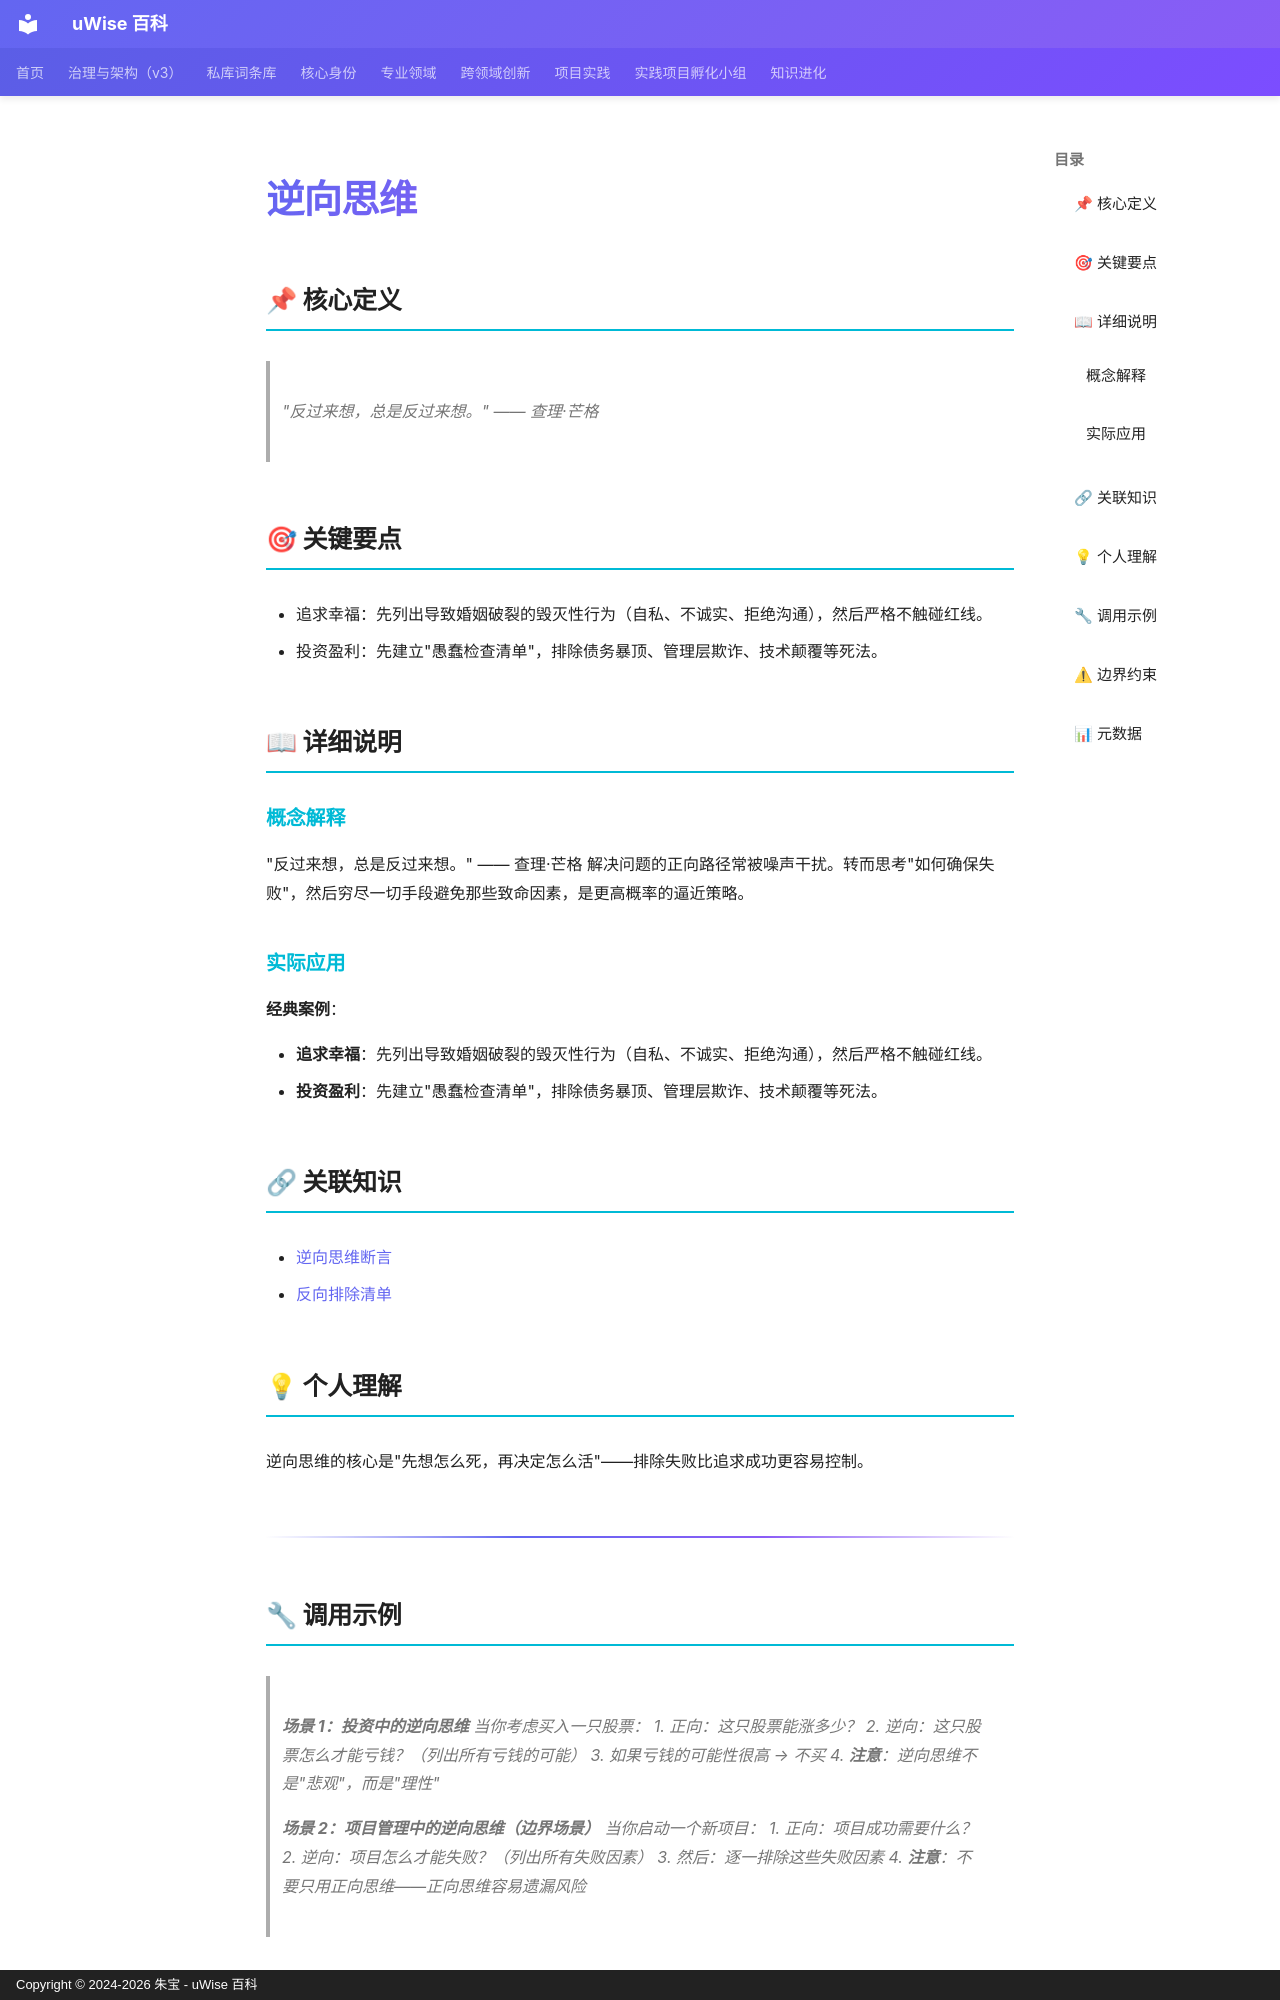

repository: zhubao315/uWise · page: vault-encyclopedia/md-4b0332a7/index.html · generator: mkdocs · copyright: Copyright © 2024-2026 朱宝 - uWise 百科

---
title: "逆向思维"
description: "\"反过来想，总是反过来想。\" —— 查理·芒格"
---

# 逆向思维

## 📌 核心定义

> "反过来想，总是反过来想。" —— 查理·芒格

## 🎯 关键要点

- 追求幸福：先列出导致婚姻破裂的毁灭性行为（自私、不诚实、拒绝沟通），然后严格不触碰红线。
- 投资盈利：先建立"愚蠢检查清单"，排除债务暴顶、管理层欺诈、技术颠覆等死法。

## 📖 详细说明

### 概念解释
"反过来想，总是反过来想。" —— 查理·芒格
解决问题的正向路径常被噪声干扰。转而思考"如何确保失败"，然后穷尽一切手段避免那些致命因素，是更高概率的逼近策略。


### 实际应用

**经典案例**：

- **追求幸福**：先列出导致婚姻破裂的毁灭性行为（自私、不诚实、拒绝沟通），然后严格不触碰红线。
- **投资盈利**：先建立"愚蠢检查清单"，排除债务暴顶、管理层欺诈、技术颠覆等死法。

## 🔗 关联知识

- [逆向思维断言](../md-f8dbc101/)
- [反向排除清单](../md-edc366d5/)

## 💡 个人理解

逆向思维的核心是"先想怎么死，再决定怎么活"——排除失败比追求成功更容易控制。

---

## 🔧 调用示例

> **场景 1：投资中的逆向思维**
> 当你考虑买入一只股票：
> 1. 正向：这只股票能涨多少？
> 2. 逆向：这只股票怎么才能亏钱？（列出所有亏钱的可能）
> 3. 如果亏钱的可能性很高 → 不买
> 4. **注意**：逆向思维不是"悲观"，而是"理性"

> **场景 2：项目管理中的逆向思维（边界场景）**
> 当你启动一个新项目：
> 1. 正向：项目成功需要什么？
> 2. 逆向：项目怎么才能失败？（列出所有失败因素）
> 3. 然后：逐一排除这些失败因素
> 4. **注意**：不要只用正向思维——正向思维容易遗漏风险

---
